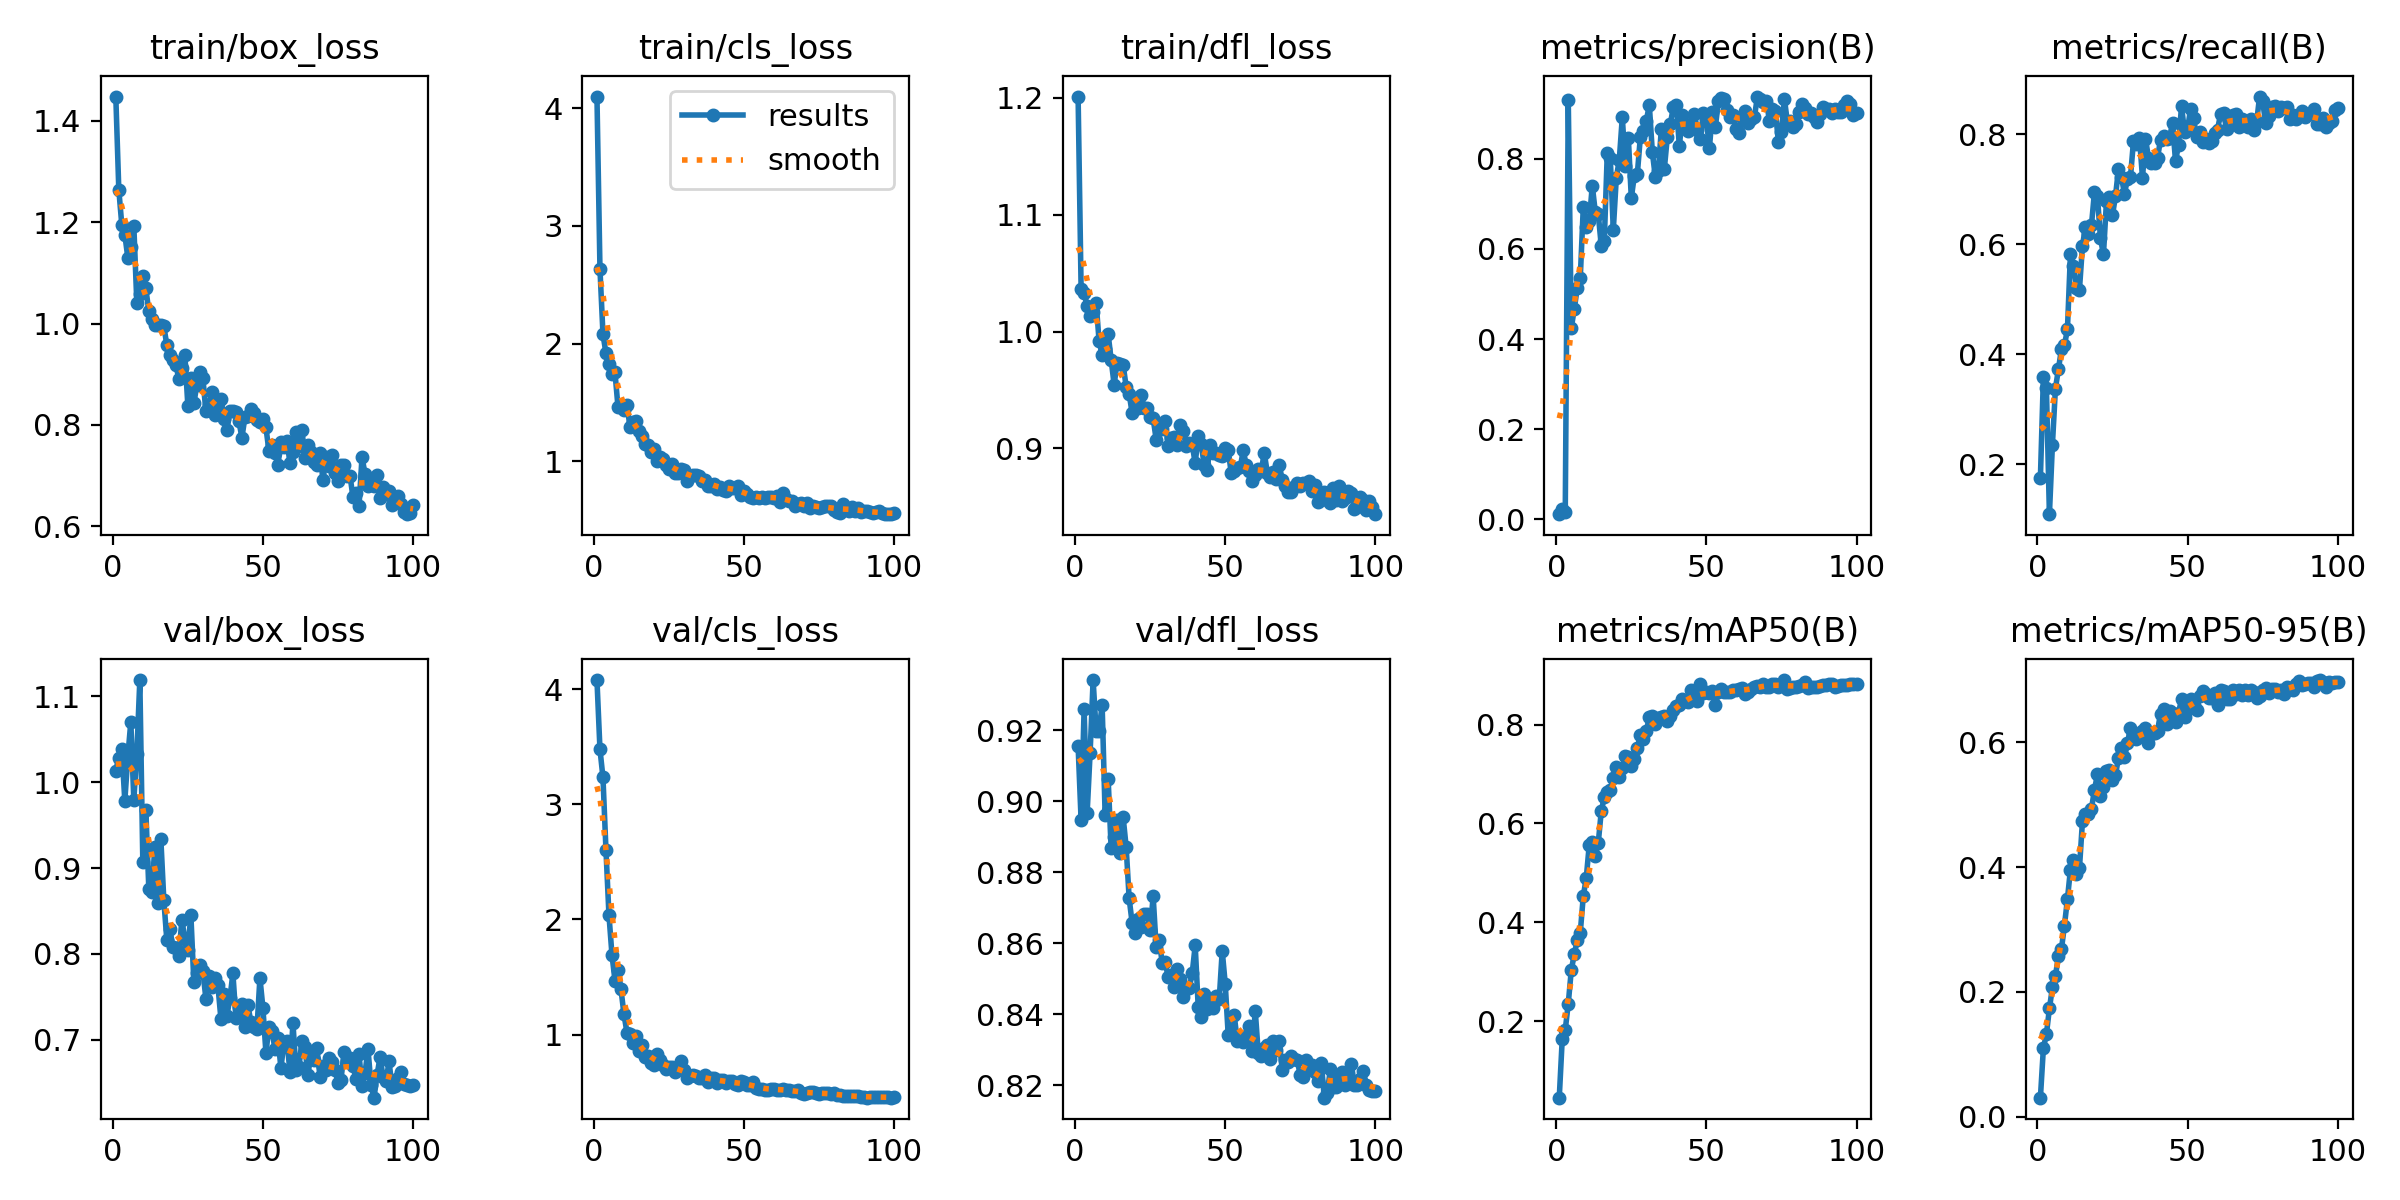

The file beside this chart, header and first rows:
epoch, time, train/box_loss, train/cls_loss, train/dfl_loss, metrics/precision(B), metrics/recall(B), metrics/mAP50(B), metrics/mAP50-95(B), val/box_loss, val/cls_loss, val/dfl_loss, lr/pg0, lr/pg1, lr/pg2
1, 11.91, 1.448, 4.098, 1.201, 0.01145, 0.1756, 0.04494, 0.03073, 1.014, 4.078, 0.9155, 0.00019, 0.00019, 0.00019
2, 18.71, 1.264, 2.635, 1.037, 0.02184, 0.3594, 0.1644, 0.1105, 1.028, 3.477, 0.8946, 0.0003861, 0.0003861, 0.0003861
3, 28.13, 1.195, 2.08, 1.033, 0.01662, 0.3384, 0.1823, 0.1322, 1.039, 3.232, 0.9259, 0.0005783, 0.0005783, 0.0005783
4, 37.83, 1.175, 1.916, 1.022, 0.9306, 0.1091, 0.2352, 0.1736, 0.9782, 2.604, 0.8965, 0.0007665, 0.0007665, 0.0007665
5, 46.27, 1.13, 1.823, 1.013, 0.4244, 0.2355, 0.3028, 0.2072, 1.03, 2.036, 0.9136, 0.0009508, 0.0009508, 0.0009508
6, 55.61, 1.151, 1.742, 1.017, 0.4667, 0.3375, 0.3354, 0.2253, 1.07, 1.693, 0.9341, 0.0009505, 0.0009505, 0.0009505
7, 65.09, 1.193, 1.755, 1.025, 0.514, 0.3729, 0.3634, 0.2572, 0.9793, 1.469, 0.9198, 0.0009406, 0.0009406, 0.0009406
8, 73.78, 1.041, 1.463, 0.9917, 0.5355, 0.4092, 0.379, 0.2683, 1.033, 1.557, 0.9198, 0.0009307, 0.0009307, 0.0009307
9, 83.03, 1.059, 1.457, 0.9803, 0.6926, 0.4162, 0.4524, 0.3062, 1.119, 1.393, 0.9271, 0.0009208, 0.0009208, 0.0009208
10, 92.63, 1.095, 1.435, 0.9855, 0.6496, 0.4453, 0.49, 0.3485, 0.9066, 1.175, 0.8961, 0.0009109, 0.0009109, 0.0009109
11, 101.4, 1.069, 1.476, 0.998, 0.6618, 0.5821, 0.5574, 0.3959, 0.968, 1.016, 0.9063, 0.000901, 0.000901, 0.000901
12, 109.8, 1.024, 1.292, 0.976, 0.7407, 0.5612, 0.5622, 0.4111, 0.8754, 1.004, 0.8868, 0.0008911, 0.0008911, 0.0008911
13, 119.4, 1.009, 1.335, 0.9546, 0.682, 0.5202, 0.5345, 0.3891, 0.8717, 0.9302, 0.8898, 0.0008812, 0.0008812, 0.0008812
14, 127.7, 0.9974, 1.338, 0.9735, 0.6771, 0.5175, 0.5613, 0.3977, 0.9247, 0.9871, 0.8948, 0.0008713, 0.0008713, 0.0008713
15, 136.4, 0.9976, 1.26, 0.9722, 0.6067, 0.5967, 0.6253, 0.473, 0.859, 0.8553, 0.8853, 0.0008614, 0.0008614, 0.0008614
16, 145.4, 0.9968, 1.215, 0.9716, 0.6182, 0.6324, 0.6531, 0.4852, 0.9338, 0.9057, 0.8955, 0.0008515, 0.0008515, 0.0008515
17, 154.1, 0.9947, 1.149, 0.9529, 0.8137, 0.6191, 0.6644, 0.4854, 0.8622, 0.8063, 0.8871, 0.0008416, 0.0008416, 0.0008416
18, 162.7, 0.9571, 1.139, 0.9468, 0.8011, 0.6347, 0.6675, 0.4932, 0.8159, 0.817, 0.8726, 0.0008317, 0.0008317, 0.0008317
19, 172.2, 0.9375, 1.074, 0.9301, 0.6424, 0.6947, 0.6912, 0.5235, 0.8289, 0.7534, 0.8656, 0.0008218, 0.0008218, 0.0008218
20, 180.9, 0.9284, 1.105, 0.9417, 0.7578, 0.687, 0.7146, 0.5484, 0.8084, 0.7388, 0.8629, 0.0008119, 0.0008119, 0.0008119
21, 189.5, 0.919, 1.003, 0.9343, 0.7983, 0.6108, 0.6941, 0.5133, 0.8064, 0.8318, 0.8669, 0.000802, 0.000802, 0.000802
22, 198.5, 0.8901, 1.032, 0.9458, 0.8926, 0.5815, 0.7123, 0.5286, 0.7975, 0.7779, 0.8646, 0.0007921, 0.0007921, 0.0007921
23, 208.2, 0.9129, 1.016, 0.9348, 0.7839, 0.6782, 0.737, 0.5543, 0.8401, 0.7321, 0.8681, 0.0007822, 0.0007822, 0.0007822
24, 216.5, 0.9385, 0.9715, 0.9346, 0.8474, 0.6855, 0.7336, 0.5549, 0.8169, 0.7036, 0.8683, 0.0007723, 0.0007723, 0.0007723
25, 226.1, 0.8374, 0.93, 0.9273, 0.7129, 0.653, 0.7162, 0.5391, 0.8051, 0.721, 0.8637, 0.0007624, 0.0007624, 0.0007624
26, 235.2, 0.8926, 0.9796, 0.9257, 0.7628, 0.6875, 0.7296, 0.547, 0.8454, 0.7167, 0.8731, 0.0007525, 0.0007525, 0.0007525
27, 243.8, 0.8423, 0.9037, 0.9076, 0.7662, 0.7366, 0.7521, 0.5747, 0.767, 0.6722, 0.8588, 0.0007426, 0.0007426, 0.0007426
28, 253.8, 0.8794, 0.9031, 0.9178, 0.8476, 0.722, 0.7787, 0.5912, 0.7773, 0.708, 0.8608, 0.0007327, 0.0007327, 0.0007327
29, 263.1, 0.905, 0.9344, 0.9165, 0.8611, 0.6925, 0.7719, 0.5761, 0.7866, 0.7682, 0.8545, 0.0007228, 0.0007228, 0.0007228
30, 271.1, 0.8925, 0.9255, 0.9231, 0.8852, 0.7185, 0.7875, 0.5979, 0.7799, 0.6894, 0.8547, 0.0007129, 0.0007129, 0.0007129
31, 280.7, 0.8266, 0.8352, 0.9021, 0.9192, 0.7228, 0.8151, 0.6228, 0.7481, 0.6218, 0.8504, 0.000703, 0.000703, 0.000703
32, 290.5, 0.8384, 0.8724, 0.9086, 0.8149, 0.7877, 0.8167, 0.613, 0.774, 0.6405, 0.8511, 0.0006931, 0.0006931, 0.0006931
33, 298.5, 0.8651, 0.8841, 0.9095, 0.7596, 0.7826, 0.8017, 0.6042, 0.762, 0.6469, 0.8477, 0.0006832, 0.0006832, 0.0006832
34, 308.1, 0.8186, 0.8798, 0.9026, 0.7736, 0.7939, 0.8138, 0.6102, 0.7718, 0.6426, 0.8527, 0.0006733, 0.0006733, 0.0006733
35, 317.9, 0.843, 0.8731, 0.9202, 0.8663, 0.7213, 0.8153, 0.6185, 0.7635, 0.6252, 0.8499, 0.0006634, 0.0006634, 0.0006634
36, 326.3, 0.8519, 0.8352, 0.9147, 0.7783, 0.7921, 0.8185, 0.6225, 0.7248, 0.6267, 0.8448, 0.0006535, 0.0006535, 0.0006535
37, 336, 0.8116, 0.8405, 0.9023, 0.8488, 0.7577, 0.8076, 0.599, 0.7529, 0.6479, 0.8473, 0.0006436, 0.0006436, 0.0006436
38, 344.9, 0.7897, 0.7898, 0.9044, 0.8775, 0.7475, 0.8165, 0.6135, 0.7281, 0.5906, 0.8473, 0.0006337, 0.0006337, 0.0006337
39, 353.9, 0.8268, 0.7928, 0.9031, 0.9152, 0.7476, 0.8296, 0.614, 0.7483, 0.6263, 0.8515, 0.0006238, 0.0006238, 0.0006238
40, 362.9, 0.8278, 0.8022, 0.8874, 0.9206, 0.7567, 0.8378, 0.6177, 0.7774, 0.6188, 0.8593, 0.0006139, 0.0006139, 0.0006139
41, 372.9, 0.8257, 0.7633, 0.9108, 0.8278, 0.7906, 0.8397, 0.6457, 0.7252, 0.5805, 0.842, 0.000604, 0.000604, 0.000604
42, 382, 0.8073, 0.7774, 0.904, 0.8971, 0.7965, 0.8516, 0.6532, 0.738, 0.6088, 0.8393, 0.0005941, 0.0005941, 0.0005941
43, 390.8, 0.7748, 0.7595, 0.8855, 0.8778, 0.7919, 0.8478, 0.6296, 0.7419, 0.6027, 0.8457, 0.0005842, 0.0005842, 0.0005842
44, 400.4, 0.8149, 0.7491, 0.8819, 0.8625, 0.7934, 0.8466, 0.6494, 0.7145, 0.581, 0.8415, 0.0005743, 0.0005743, 0.0005743
45, 410.5, 0.8168, 0.7905, 0.9033, 0.8782, 0.8211, 0.8698, 0.6443, 0.7403, 0.5963, 0.8429, 0.0005644, 0.0005644, 0.0005644
46, 419.3, 0.8314, 0.7734, 0.8964, 0.9003, 0.7514, 0.8555, 0.6319, 0.7205, 0.594, 0.8418, 0.0005545, 0.0005545, 0.0005545
47, 428.4, 0.8229, 0.7733, 0.8962, 0.8642, 0.7806, 0.8488, 0.6469, 0.7151, 0.5698, 0.8452, 0.0005446, 0.0005446, 0.0005446
48, 437.8, 0.8105, 0.791, 0.8941, 0.8445, 0.8516, 0.8821, 0.6682, 0.7124, 0.5579, 0.8441, 0.0005347, 0.0005347, 0.0005347
49, 446.4, 0.8063, 0.7099, 0.8932, 0.9013, 0.8047, 0.8637, 0.6405, 0.7721, 0.5988, 0.8578, 0.0005248, 0.0005248, 0.0005248
50, 455.4, 0.8119, 0.747, 0.9002, 0.8876, 0.8093, 0.8652, 0.6536, 0.737, 0.5872, 0.8485, 0.0005149, 0.0005149, 0.0005149
51, 465.1, 0.795, 0.7175, 0.8985, 0.8232, 0.846, 0.8633, 0.6685, 0.6849, 0.5579, 0.834, 0.000505, 0.000505, 0.000505
52, 474.3, 0.7484, 0.6989, 0.8787, 0.9038, 0.8307, 0.8687, 0.6595, 0.7149, 0.5614, 0.8349, 0.0004951, 0.0004951, 0.0004951
53, 483.1, 0.7607, 0.6837, 0.8807, 0.8712, 0.7951, 0.8388, 0.6517, 0.7102, 0.5884, 0.8397, 0.0004852, 0.0004852, 0.0004852
54, 492.3, 0.7439, 0.6917, 0.883, 0.9274, 0.8038, 0.8666, 0.674, 0.6898, 0.5366, 0.8325, 0.0004753, 0.0004753, 0.0004753
55, 501.3, 0.721, 0.688, 0.8837, 0.9347, 0.787, 0.8716, 0.6823, 0.7017, 0.528, 0.8331, 0.0004654, 0.0004654, 0.0004654
56, 510.3, 0.767, 0.6951, 0.8983, 0.9325, 0.7913, 0.8658, 0.6775, 0.6671, 0.5268, 0.8322, 0.0004555, 0.0004555, 0.0004555
57, 519.6, 0.7571, 0.6861, 0.8858, 0.9081, 0.7849, 0.8669, 0.6711, 0.6976, 0.5213, 0.8338, 0.0004456, 0.0004456, 0.0004456
58, 529.1, 0.7691, 0.6935, 0.8807, 0.8933, 0.7884, 0.8656, 0.6711, 0.6991, 0.5217, 0.8367, 0.0004357, 0.0004357, 0.0004357
59, 537.6, 0.7246, 0.6953, 0.8719, 0.8972, 0.8021, 0.87, 0.6785, 0.6627, 0.5231, 0.8296, 0.0004258, 0.0004258, 0.0004258
60, 547, 0.7469, 0.6914, 0.8769, 0.8655, 0.8088, 0.8703, 0.6589, 0.7195, 0.5312, 0.8409, 0.0004159, 0.0004159, 0.0004159
... 40 more rows
